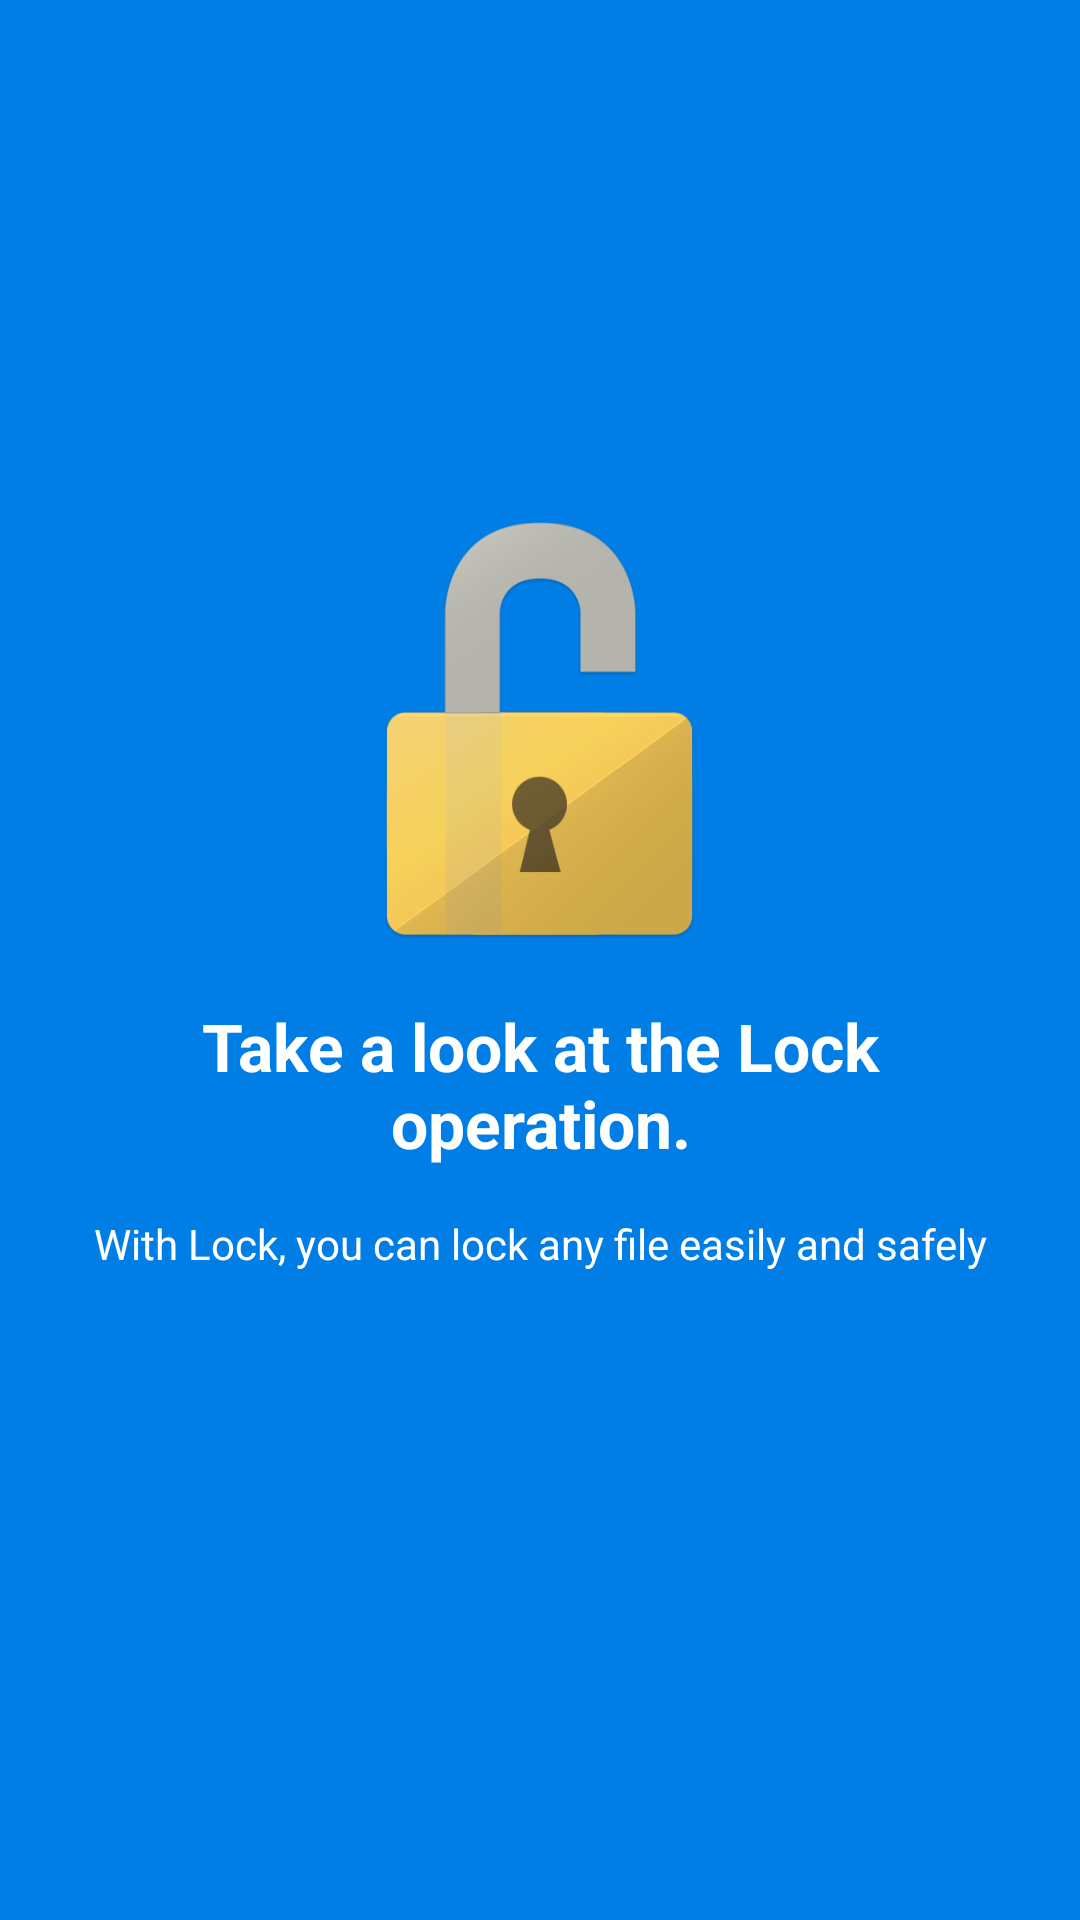

Here is an Android app screen rendered from its layout file. Give the layout XML and the strings, colors and styles it references.
<!-- AndroidManifest.xml: application theme AppTheme -->
<!-- res/layout/fragment_inst_splash.xml -->
<?xml version="1.0" encoding="utf-8"?>
<LinearLayout xmlns:android="http://schemas.android.com/apk/res/android"
    android:orientation="vertical"
    android:layout_width="fill_parent"
    android:layout_height="fill_parent"
    android:background="@color/bg_primario">

    <FrameLayout android:layout_width="fill_parent" android:layout_height="fill_parent"
        android:background="#ff007ee5">
        <ImageView
            android:layout_width="match_parent"
            android:layout_height="match_parent"
            android:id="@+id/imageView"
            android:src="@drawable/bgfiles3"
            android:scaleType="centerCrop" />


        <ScrollView
            android:layout_width="match_parent"
            android:layout_height="match_parent"
            android:id="@+id/scrollView" >

            <LinearLayout
                android:orientation="vertical"
                android:layout_width="fill_parent" android:layout_height="wrap_content"
                android:paddingBottom="@dimen/activity_vertical_margin"
                android:paddingLeft="@dimen/activity_horizontal_margin"
                android:paddingRight="@dimen/activity_horizontal_margin"
                android:paddingTop="@dimen/activity_vertical_margin"
                android:layout_gravity="center">

                <ImageView
                    android:layout_width="match_parent"
                    android:layout_height="150dp"
                    android:id="@+id/imageView2"
                    android:src="@drawable/lock_open"
                    android:scaleType="centerInside" />

                <TextView
                    android:paddingTop="@dimen/activity_vertical_margin"
                    android:layout_width="match_parent"
                    android:layout_height="wrap_content"
                    android:text="@string/intro_tittle0"
                    android:textAppearance="?android:attr/textAppearanceLarge"
                    android:textColor="#ffffffff"
                    android:gravity="center"
                    android:textStyle="bold" />

                <TextView
                    android:layout_marginTop="@dimen/activity_vertical_margin"
                    android:layout_width="match_parent"
                    android:layout_height="wrap_content"
                    android:textAppearance="?android:attr/textAppearanceSmall"
                    android:text="@string/intro_desc0"
                    android:id="@+id/textView"
                    android:textColor="#ffffffff"
                    android:gravity="center"
                    android:paddingBottom="@dimen/indicator_heigth"/>


            </LinearLayout>
        </ScrollView>

    </FrameLayout>


</LinearLayout>
<!-- resources referenced by this layout -->
<resources>
  <color name="bg_primario">#607D8B</color>
  <dimen name="activity_horizontal_margin">16dp</dimen>
  <dimen name="activity_vertical_margin">16dp</dimen>
  <dimen name="indicator_heigth">48dp</dimen>
  <!-- drawable lock_open: png bitmap (drawable-nodpi, 26477 bytes) -->
  <string name="intro_desc0">With Lock, you can lock any file easily and safely</string>
  <string name="intro_tittle0">Take a look at the Lock operation.</string>
  <style name="AppTheme" parent="Base.AppTheme" />
  <style name="Base.AppTheme" parent="Theme.AppCompat.Light.NoActionBar">
          <item name="android:popupBackground">#0F213F</item>
          <item name="android:disabledAlpha">0.5</item>
  
          
          <item name="colorPrimary">@color/colorPrimary</item>
          <item name="colorPrimaryDark">@color/colorPrimaryDark</item>
          <item name="colorAccent">@color/colorAccent</item>
  
          <item name="MaterialTapTargetPromptTheme">@style/MaterialTapTargetPromptTheme</item>
      </style>
  <color name="colorPrimary">#455A64</color>
  <color name="colorPrimaryDark">#263238</color>
  <color name="colorAccent">#FFAB00</color>
  <style name="MaterialTapTargetPromptTheme" />
</resources>
